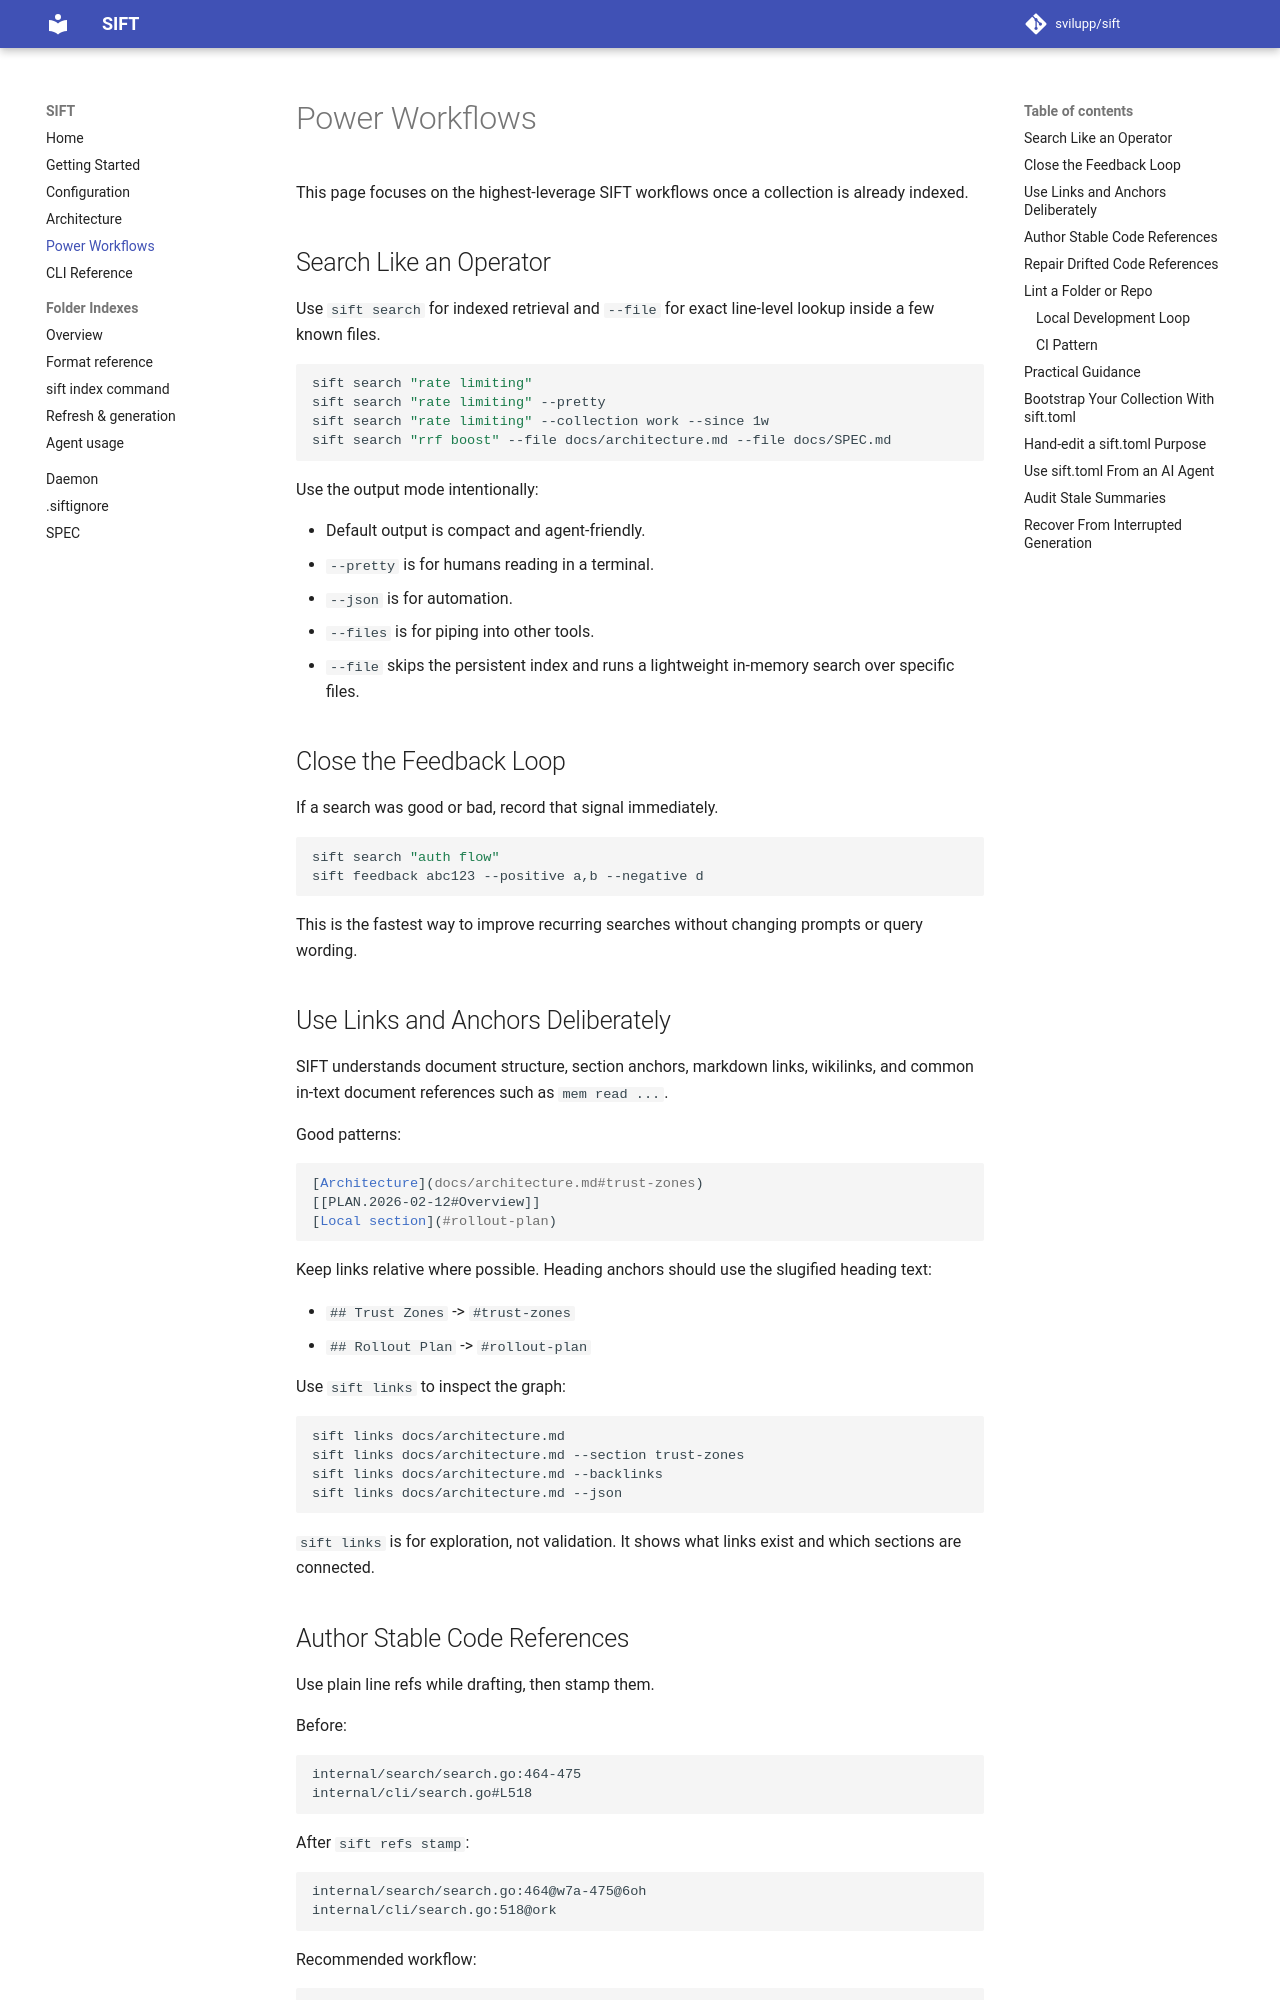

repository: svilupp/sift · page: power-workflows/index.html · generator: mkdocs

# Power Workflows

This page focuses on the highest-leverage SIFT workflows once a collection is already indexed.

## Search Like an Operator

Use `sift search` for indexed retrieval and `--file` for exact line-level lookup inside a few known files.

```bash
sift search "rate limiting"
sift search "rate limiting" --pretty
sift search "rate limiting" --collection work --since 1w
sift search "rrf boost" --file docs/architecture.md --file docs/SPEC.md
```

Use the output mode intentionally:

- Default output is compact and agent-friendly.
- `--pretty` is for humans reading in a terminal.
- `--json` is for automation.
- `--files` is for piping into other tools.
- `--file` skips the persistent index and runs a lightweight in-memory search over specific files.

## Close the Feedback Loop

If a search was good or bad, record that signal immediately.

```bash
sift search "auth flow"
sift feedback abc123 --positive a,b --negative d
```

This is the fastest way to improve recurring searches without changing prompts or query wording.

## Use Links and Anchors Deliberately

SIFT understands document structure, section anchors, markdown links, wikilinks, and common in-text document references such as `mem read ...`.

Good patterns:

```md
[Architecture](docs/architecture.md#trust-zones)
[[PLAN.2026-02-12#Overview]]
[Local section](#rollout-plan)
```

Keep links relative where possible. Heading anchors should use the slugified heading text:

- `## Trust Zones` -> `#trust-zones`
- `## Rollout Plan` -> `#rollout-plan`

Use `sift links` to inspect the graph:

```bash
sift links docs/architecture.md
sift links docs/architecture.md --section trust-zones
sift links docs/architecture.md --backlinks
sift links docs/architecture.md --json
```

`sift links` is for exploration, not validation. It shows what links exist and which sections are connected.

## Author Stable Code References

Use plain line refs while drafting, then stamp them.

Before:

```text
internal/search/search.go:464-475
internal/cli/search.go#L518
```

After `sift refs stamp`:

```text
internal/search/search.go:464@w7a-475@6oh
internal/cli/search.go:518@ork
```

Recommended workflow:

```bash
sift refs stamp PLAN.md --check
sift refs stamp PLAN.md --write
```

`stamp` does three things:

- fills in missing line tokens
- normalizes GitHub-style `#L12-L28` refs to canonical `:12-28` form
- preserves surrounding markdown formatting
